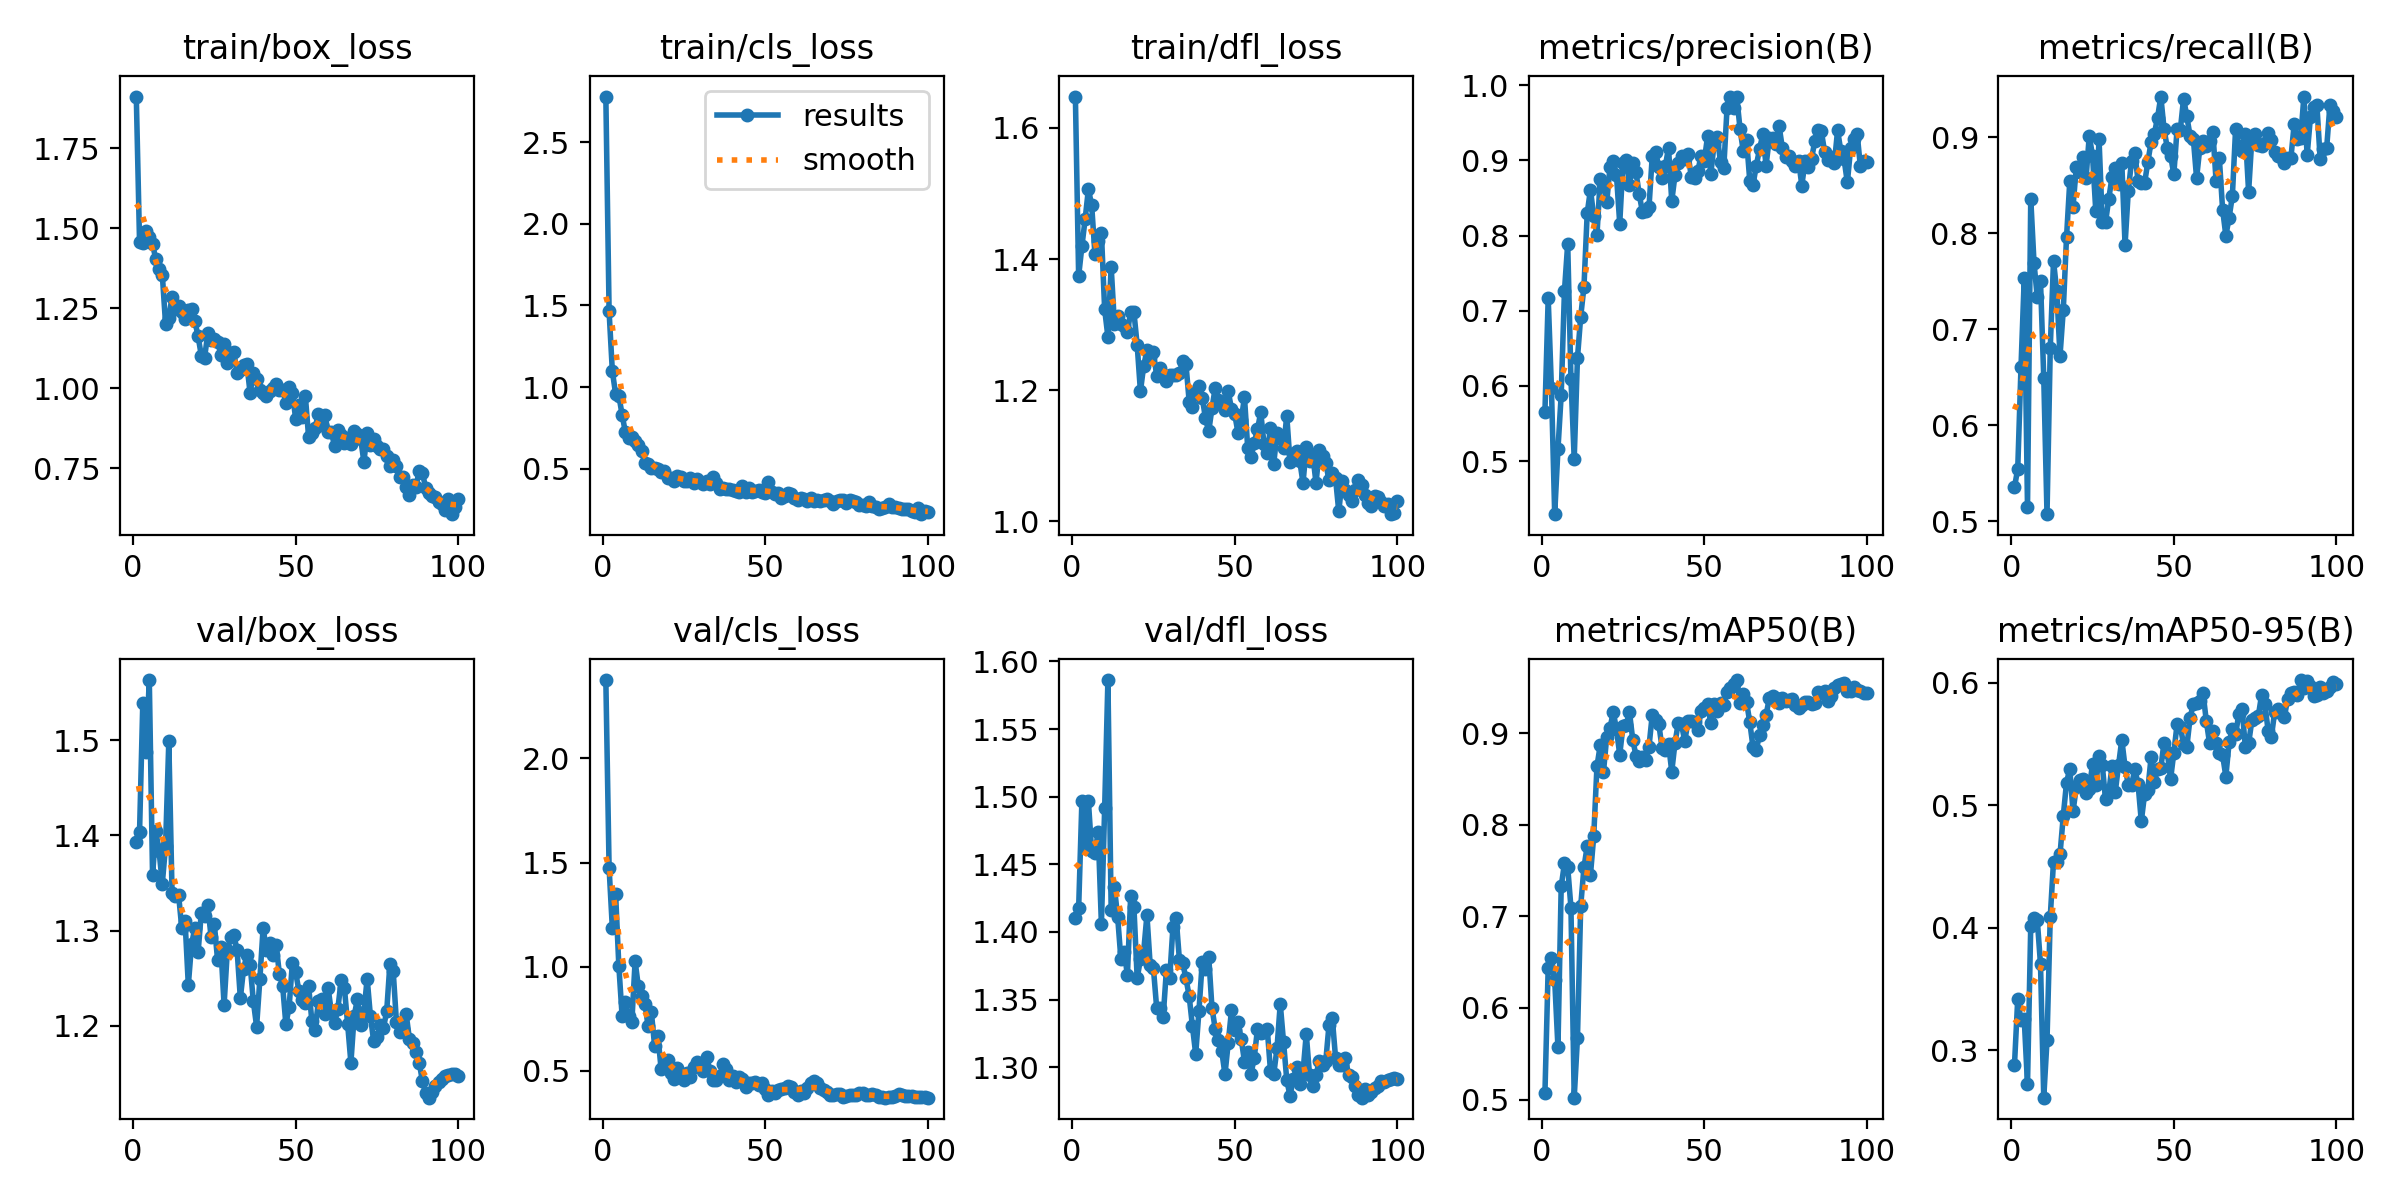

The table this chart was drawn from, first rows:
epoch, time, train/box_loss, train/cls_loss, train/dfl_loss, metrics/precision(B), metrics/recall(B), metrics/mAP50(B), metrics/mAP50-95(B), val/box_loss, val/cls_loss, val/dfl_loss, lr/pg0, lr/pg1, lr/pg2
1, 13.66, 1.912, 2.778, 1.648, 0.5657, 0.5354, 0.5071, 0.2882, 1.393, 2.376, 1.41, 0.0002001, 0.0002001, 0.0002001
2, 19.84, 1.458, 1.463, 1.374, 0.7167, 0.5547, 0.644, 0.342, 1.403, 1.475, 1.417, 0.0004103, 0.0004103, 0.0004103
3, 29.06, 1.454, 1.098, 1.419, 0.597, 0.6604, 0.6543, 0.3245, 1.539, 1.185, 1.497, 0.0006163, 0.0006163, 0.0006163
4, 34.66, 1.491, 0.9592, 1.461, 0.4294, 0.7531, 0.6306, 0.3253, 1.487, 1.351, 1.463, 0.000818, 0.000818, 0.000818
5, 40.21, 1.472, 0.9482, 1.507, 0.5158, 0.515, 0.557, 0.2721, 1.563, 1.003, 1.497, 0.001015, 0.001015, 0.001015
6, 48.14, 1.45, 0.8314, 1.483, 0.5881, 0.836, 0.7326, 0.4017, 1.358, 0.7641, 1.46, 0.001209, 0.001209, 0.001209
7, 53.68, 1.404, 0.7244, 1.408, 0.7263, 0.7693, 0.7577, 0.408, 1.404, 0.8288, 1.458, 0.001344, 0.001344, 0.001344
8, 59.81, 1.374, 0.6904, 1.427, 0.7893, 0.7332, 0.7536, 0.4066, 1.384, 0.7624, 1.474, 0.00133, 0.00133, 0.00133
9, 67.78, 1.355, 0.6967, 1.44, 0.6095, 0.7498, 0.7095, 0.37, 1.349, 0.7356, 1.406, 0.001316, 0.001316, 0.001316
10, 73.03, 1.201, 0.672, 1.323, 0.5028, 0.6496, 0.5021, 0.2612, 1.389, 1.026, 1.491, 0.001301, 0.001301, 0.001301
11, 79.62, 1.221, 0.6457, 1.281, 0.6371, 0.5074, 0.5673, 0.3081, 1.499, 0.9049, 1.586, 0.001287, 0.001287, 0.001287
12, 87.34, 1.286, 0.6092, 1.388, 0.6923, 0.6804, 0.7114, 0.4089, 1.34, 0.8609, 1.416, 0.001273, 0.001273, 0.001273
13, 93.35, 1.248, 0.5355, 1.301, 0.732, 0.7712, 0.7534, 0.454, 1.337, 0.8205, 1.433, 0.001259, 0.001259, 0.001259
14, 101.4, 1.256, 0.5276, 1.313, 0.83, 0.7394, 0.7766, 0.4535, 1.338, 0.7146, 1.411, 0.001245, 0.001245, 0.001245
15, 107.8, 1.238, 0.5042, 1.301, 0.8612, 0.6723, 0.7454, 0.4599, 1.302, 0.782, 1.38, 0.001231, 0.001231, 0.001231
16, 113.3, 1.217, 0.5047, 1.298, 0.8258, 0.7197, 0.7871, 0.4911, 1.31, 0.6188, 1.385, 0.001216, 0.001216, 0.001216
17, 121.9, 1.243, 0.4981, 1.288, 0.8011, 0.7955, 0.8637, 0.5184, 1.243, 0.6693, 1.368, 0.001202, 0.001202, 0.001202
18, 127.9, 1.247, 0.4818, 1.32, 0.876, 0.8538, 0.8865, 0.5297, 1.286, 0.5087, 1.426, 0.001188, 0.001188, 0.001188
19, 134.1, 1.211, 0.485, 1.319, 0.8682, 0.8275, 0.8575, 0.4949, 1.303, 0.527, 1.418, 0.001174, 0.001174, 0.001174
20, 142.3, 1.162, 0.4442, 1.269, 0.8442, 0.8687, 0.8959, 0.5147, 1.277, 0.5536, 1.366, 0.00116, 0.00116, 0.00116
21, 147.6, 1.102, 0.4414, 1.198, 0.8908, 0.8636, 0.905, 0.5209, 1.319, 0.4904, 1.38, 0.001145, 0.001145, 0.001145
22, 154, 1.095, 0.4235, 1.237, 0.9, 0.8794, 0.9231, 0.5212, 1.315, 0.46, 1.385, 0.001131, 0.001131, 0.001131
23, 161.3, 1.171, 0.4545, 1.261, 0.8803, 0.8571, 0.904, 0.51, 1.327, 0.5131, 1.412, 0.001117, 0.001117, 0.001117
24, 166.8, 1.149, 0.4496, 1.25, 0.8161, 0.9016, 0.8764, 0.5136, 1.293, 0.477, 1.375, 0.001103, 0.001103, 0.001103
25, 173.3, 1.152, 0.4243, 1.258, 0.8971, 0.8805, 0.9074, 0.5336, 1.307, 0.4582, 1.373, 0.001089, 0.001089, 0.001089
26, 180.5, 1.145, 0.4283, 1.222, 0.9006, 0.8232, 0.909, 0.5167, 1.269, 0.4908, 1.344, 0.001075, 0.001075, 0.001075
27, 185.9, 1.105, 0.4416, 1.234, 0.868, 0.8978, 0.9225, 0.5401, 1.283, 0.4713, 1.344, 0.00106, 0.00106, 0.00106
28, 193.3, 1.137, 0.4104, 1.222, 0.8967, 0.8121, 0.8928, 0.5326, 1.222, 0.5175, 1.337, 0.001046, 0.001046, 0.001046
29, 199.4, 1.079, 0.4361, 1.213, 0.8842, 0.8113, 0.8753, 0.5049, 1.279, 0.5444, 1.372, 0.001032, 0.001032, 0.001032
30, 204.6, 1.108, 0.4182, 1.223, 0.855, 0.836, 0.8699, 0.5108, 1.293, 0.5268, 1.366, 0.001018, 0.001018, 0.001018
31, 212.6, 1.112, 0.4069, 1.223, 0.831, 0.8586, 0.8739, 0.5318, 1.295, 0.5003, 1.404, 0.001004, 0.001004, 0.001004
32, 218.5, 1.048, 0.4236, 1.223, 0.8323, 0.8681, 0.8706, 0.511, 1.279, 0.5685, 1.41, 0.0009895, 0.0009895, 0.0009895
33, 223.7, 1.056, 0.406, 1.226, 0.8378, 0.8511, 0.885, 0.5327, 1.229, 0.5005, 1.379, 0.0009753, 0.0009753, 0.0009753
34, 231.4, 1.072, 0.4481, 1.244, 0.9058, 0.8733, 0.92, 0.5535, 1.26, 0.4578, 1.377, 0.0009612, 0.0009612, 0.0009612
35, 237.4, 1.075, 0.414, 1.24, 0.9117, 0.7877, 0.9143, 0.5313, 1.274, 0.4568, 1.366, 0.000947, 0.000947, 0.000947
36, 243.1, 0.9846, 0.3785, 1.182, 0.8919, 0.8441, 0.9103, 0.5165, 1.264, 0.4738, 1.352, 0.0009328, 0.0009328, 0.0009328
37, 251.3, 1.047, 0.3819, 1.174, 0.8762, 0.8753, 0.8839, 0.5163, 1.226, 0.5323, 1.33, 0.0009186, 0.0009186, 0.0009186
38, 256.9, 1.028, 0.3761, 1.199, 0.892, 0.8833, 0.881, 0.5293, 1.199, 0.5076, 1.31, 0.0009044, 0.0009044, 0.0009044
39, 262.2, 0.9935, 0.3736, 1.206, 0.9167, 0.8543, 0.8879, 0.5174, 1.249, 0.4556, 1.342, 0.0008903, 0.0008903, 0.0008903
40, 270.8, 0.9847, 0.3731, 1.188, 0.8459, 0.8519, 0.8579, 0.4869, 1.303, 0.4728, 1.378, 0.0008761, 0.0008761, 0.0008761
41, 276.4, 0.9751, 0.3632, 1.157, 0.8807, 0.8519, 0.8893, 0.5089, 1.28, 0.4469, 1.372, 0.0008619, 0.0008619, 0.0008619
42, 282.5, 0.9911, 0.3605, 1.137, 0.8966, 0.8739, 0.911, 0.5125, 1.287, 0.4695, 1.382, 0.0008477, 0.0008477, 0.0008477
43, 290.2, 1.001, 0.392, 1.172, 0.9061, 0.8947, 0.9094, 0.539, 1.274, 0.4591, 1.344, 0.0008336, 0.0008336, 0.0008336
44, 295.4, 1.012, 0.3562, 1.203, 0.9014, 0.9032, 0.891, 0.519, 1.285, 0.4238, 1.328, 0.0008194, 0.0008194, 0.0008194
45, 301.6, 0.9935, 0.3835, 1.185, 0.9082, 0.9204, 0.9129, 0.5297, 1.255, 0.441, 1.32, 0.0008052, 0.0008052, 0.0008052
46, 309.2, 0.9954, 0.3571, 1.18, 0.8786, 0.9422, 0.9129, 0.5305, 1.242, 0.4427, 1.312, 0.000791, 0.000791, 0.000791
47, 314.5, 0.9536, 0.3638, 1.169, 0.8767, 0.9082, 0.9124, 0.5512, 1.201, 0.4444, 1.295, 0.0007769, 0.0007769, 0.0007769
48, 321.1, 1.005, 0.3729, 1.198, 0.8854, 0.8884, 0.9028, 0.5434, 1.22, 0.4301, 1.318, 0.0007627, 0.0007627, 0.0007627
49, 328.5, 0.9857, 0.3571, 1.171, 0.9062, 0.8808, 0.9239, 0.5211, 1.266, 0.4398, 1.342, 0.0007485, 0.0007485, 0.0007485
50, 334, 0.9047, 0.351, 1.163, 0.8994, 0.8612, 0.9271, 0.5429, 1.256, 0.4123, 1.327, 0.0007343, 0.0007343, 0.0007343
51, 341.2, 0.9484, 0.4186, 1.135, 0.9319, 0.9084, 0.9314, 0.5661, 1.237, 0.3849, 1.333, 0.0007201, 0.0007201, 0.0007201
52, 347.7, 0.911, 0.3573, 1.155, 0.8817, 0.9076, 0.9109, 0.5637, 1.227, 0.4053, 1.321, 0.000706, 0.000706, 0.000706
53, 353.3, 0.9738, 0.3459, 1.189, 0.9213, 0.9401, 0.9313, 0.5502, 1.224, 0.3952, 1.304, 0.0006918, 0.0006918, 0.0006918
54, 360.9, 0.8458, 0.35, 1.111, 0.9313, 0.9216, 0.9237, 0.5477, 1.242, 0.4064, 1.311, 0.0006776, 0.0006776, 0.0006776
55, 367, 0.8604, 0.3245, 1.097, 0.8979, 0.9012, 0.9325, 0.5714, 1.205, 0.4123, 1.295, 0.0006634, 0.0006634, 0.0006634
56, 372.6, 0.8768, 0.3358, 1.12, 0.8904, 0.8983, 0.9308, 0.5828, 1.196, 0.4163, 1.307, 0.0006493, 0.0006493, 0.0006493
57, 381.1, 0.9199, 0.3549, 1.14, 0.9697, 0.8572, 0.9451, 0.5831, 1.226, 0.428, 1.328, 0.0006351, 0.0006351, 0.0006351
58, 386.5, 0.8858, 0.3451, 1.166, 0.985, 0.8891, 0.9496, 0.5848, 1.228, 0.422, 1.325, 0.0006209, 0.0006209, 0.0006209
59, 392.7, 0.9161, 0.3197, 1.118, 0.9697, 0.8957, 0.953, 0.5912, 1.212, 0.4, 1.326, 0.0006067, 0.0006067, 0.0006067
60, 400.9, 0.863, 0.308, 1.104, 0.9841, 0.8908, 0.9578, 0.5685, 1.24, 0.3861, 1.328, 0.0005926, 0.0005926, 0.0005926
... 40 more rows
